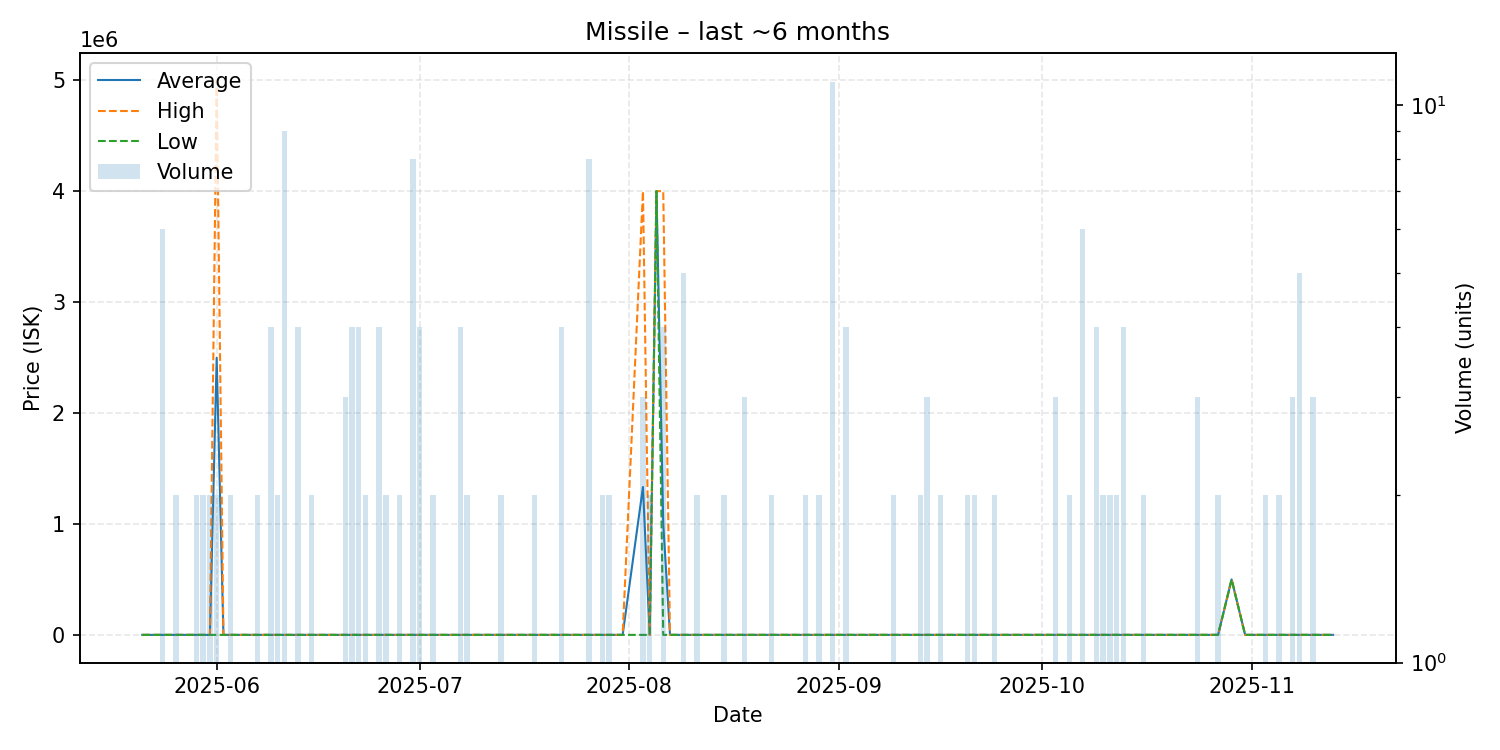

The table this chart was drawn from, first rows:
date, average, highest, lowest, order_count, volume
2025-05-21, 250.2, 250.2, 250.2, 1, 1
2025-05-22, 250.2, 250.2, 250.2, 1, 1
2025-05-24, 250.2, 250.2, 250.2, 2, 6
2025-05-25, 250.2, 250.2, 250.2, 1, 1
2025-05-26, 250.2, 250.2, 250.2, 2, 2
2025-05-28, 250.2, 250.2, 250.2, 1, 1
2025-05-29, 250.2, 250.2, 250.2, 1, 2
2025-05-30, 250.2, 250.2, 250.2, 2, 2
2025-05-31, 250.2, 250.2, 250.2, 2, 2
2025-06-01, 2497125, 4994000, 250.2, 2, 2
2025-06-02, 250.2, 250.2, 250.2, 1, 1
2025-06-03, 250.2, 250.2, 250.2, 2, 2
2025-06-05, 250.2, 250.2, 250.2, 1, 1
2025-06-07, 250.2, 250.2, 250.2, 2, 2
2025-06-09, 250.3, 250.3, 250.3, 1, 4
2025-06-10, 250.3, 250.3, 250.3, 1, 2
2025-06-11, 250.3, 250.3, 250.3, 3, 9
2025-06-12, 250.3, 250.3, 250.3, 1, 1
2025-06-13, 250.3, 250.3, 250.3, 2, 4
2025-06-14, 250.3, 250.3, 250.3, 1, 1
2025-06-15, 250.3, 250.3, 250.3, 2, 2
2025-06-16, 250.3, 250.3, 250.3, 1, 1
2025-06-17, 250.3, 250.3, 250.3, 1, 1
2025-06-18, 251.0, 251.0, 251.0, 1, 1
2025-06-19, 251.0, 251.0, 251.0, 1, 1
2025-06-20, 251.0, 251.0, 251.0, 3, 3
2025-06-21, 251.0, 251.0, 251.0, 4, 4
2025-06-22, 251.0, 251.0, 251.0, 3, 4
2025-06-23, 252.0, 252.0, 252.0, 1, 2
2025-06-25, 252.0, 252.0, 252.0, 2, 4
2025-06-26, 252.0, 252.0, 252.0, 2, 2
2025-06-28, 252.1, 252.1, 252.0, 2, 2
2025-06-29, 252.1, 252.1, 252.1, 1, 1
2025-06-30, 252.1, 252.1, 252.1, 5, 8
2025-07-01, 252.1, 252.1, 252.1, 4, 4
2025-07-03, 252.1, 252.1, 252.1, 2, 2
2025-07-04, 252.1, 252.1, 252.1, 1, 1
2025-07-05, 252.1, 252.1, 252.1, 1, 1
2025-07-07, 252.1, 252.1, 252.1, 4, 4
2025-07-08, 252.1, 252.1, 252.1, 2, 2
2025-07-10, 252.1, 252.1, 252.1, 1, 1
2025-07-13, 252.1, 252.1, 252.1, 1, 2
2025-07-14, 252.2, 252.2, 252.2, 1, 1
2025-07-15, 252.1, 252.1, 252.1, 1, 1
2025-07-18, 252.1, 252.1, 252.1, 1, 2
2025-07-19, 252.1, 252.1, 252.1, 1, 1
2025-07-22, 252.1, 252.1, 252.1, 2, 4
2025-07-26, 252.1, 252.1, 252.1, 2, 8
2025-07-28, 252.1, 252.1, 252.1, 2, 2
2025-07-29, 255.0, 255.0, 255.0, 1, 2
2025-07-31, 255.0, 255.0, 255.0, 1, 1
2025-08-03, 1333170, 3999000, 255.0, 2, 3
2025-08-04, 255.0, 255.0, 255.0, 2, 2
2025-08-05, 3999000, 3999000, 3999000, 1, 1
2025-08-06, 999941, 3999000, 255.1, 4, 4
2025-08-07, 255.1, 255.1, 255.1, 1, 1
2025-08-09, 255.1, 255.1, 255.1, 4, 5
2025-08-10, 255.1, 255.1, 255.1, 1, 1
2025-08-11, 255.1, 255.1, 255.1, 2, 2
2025-08-14, 255.1, 255.1, 255.1, 1, 1
... 53 more rows
